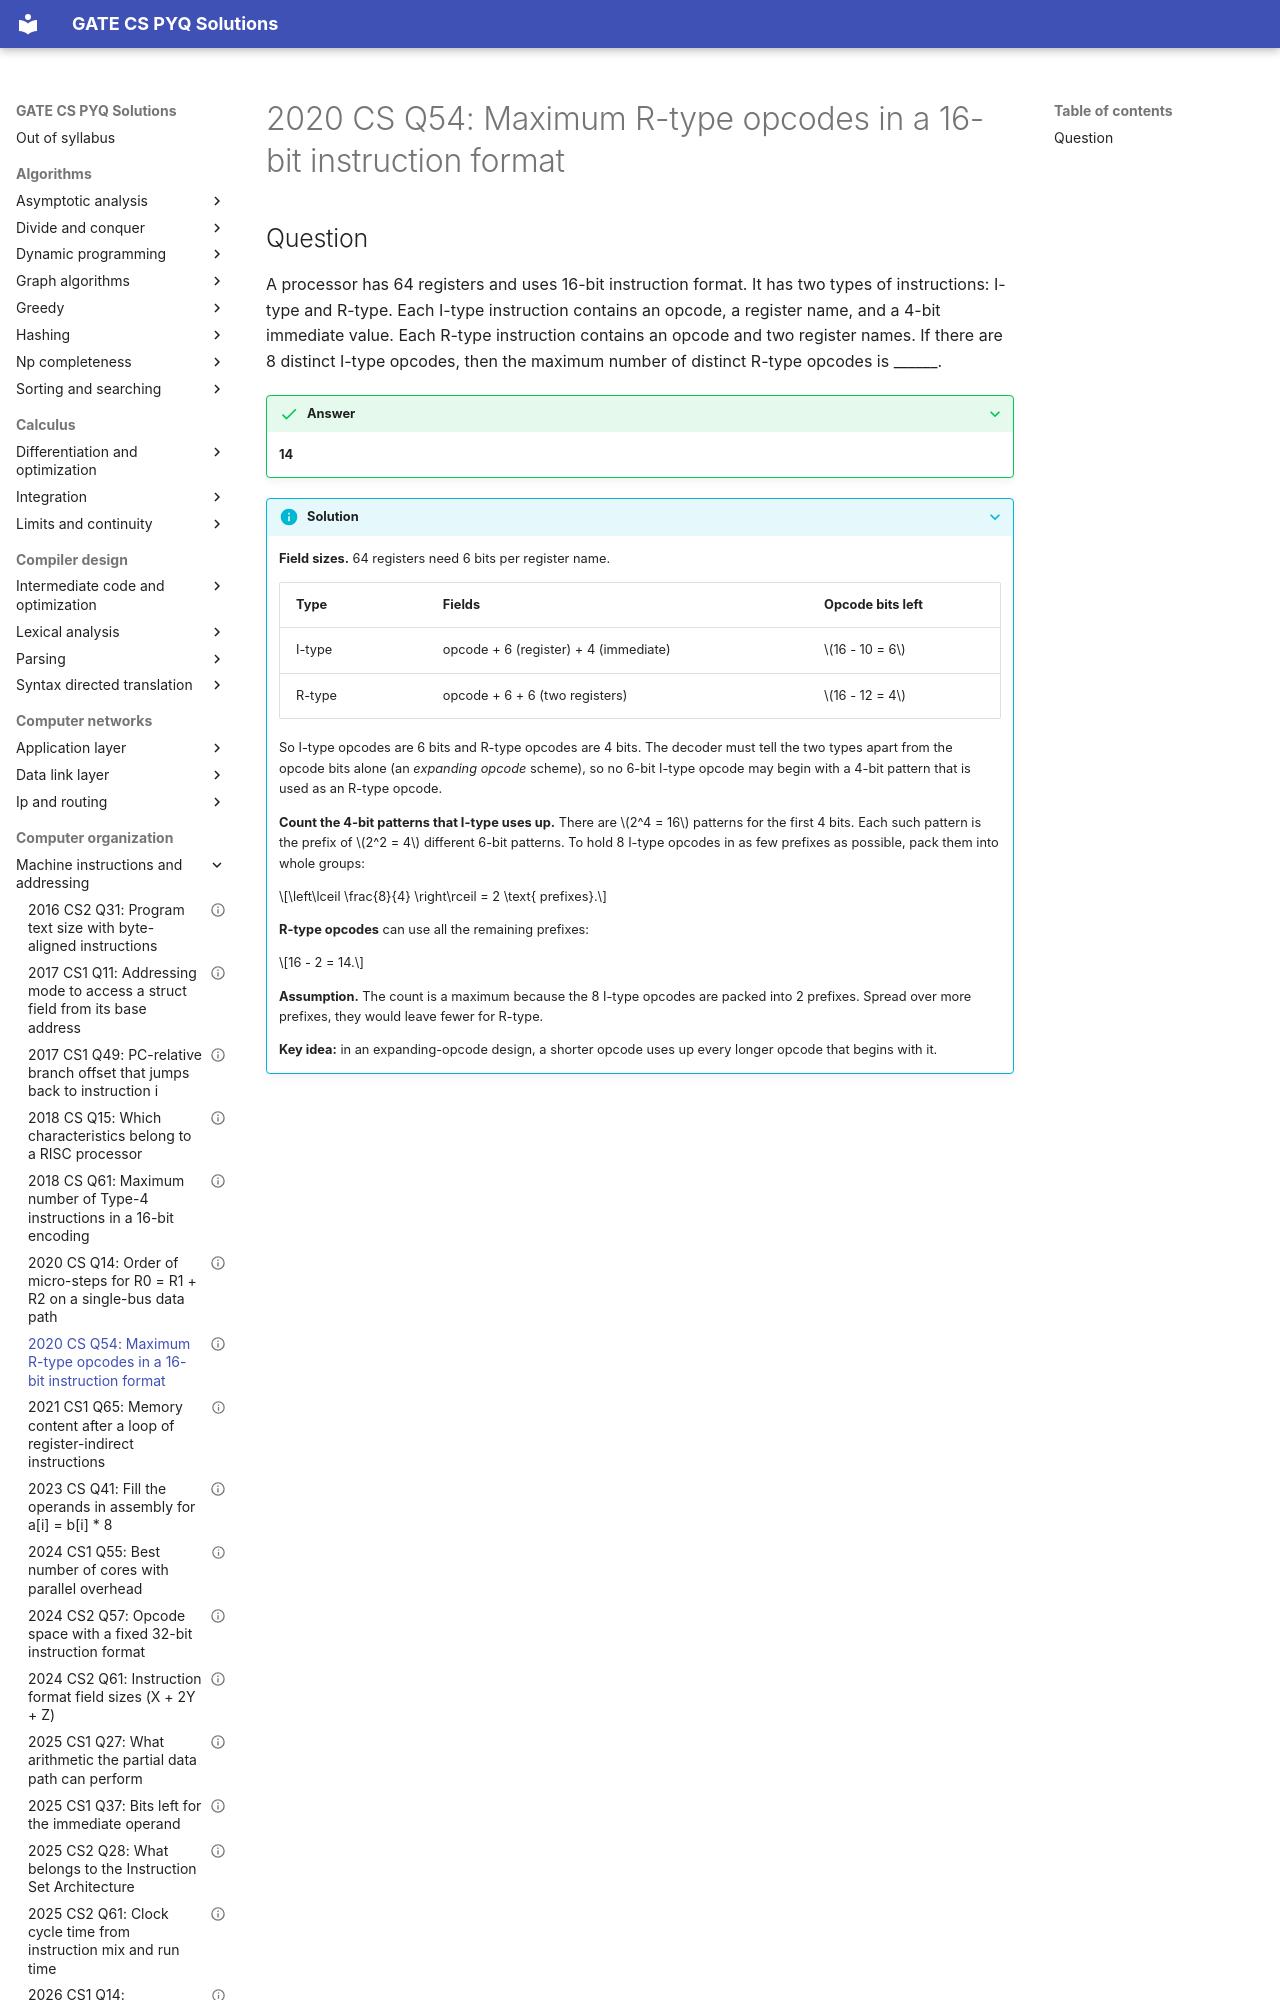

repository: saheenusman/GATE-PYQs · page: computer-organization/machine-instructions-and-addressing/2020-set1-q54/index.html · generator: mkdocs

---
title: "2020 CS Q54: Maximum R-type opcodes in a 16-bit instruction format"
year: 2020
set: 1
paper: CS
q_no: 54
subject: computer-organization
topic: machine-instructions-and-addressing
also: []
marks: 2
type: NAT
official_answer: "14"
status: verified
---

# 2020 CS Q54: Maximum R-type opcodes in a 16-bit instruction format
